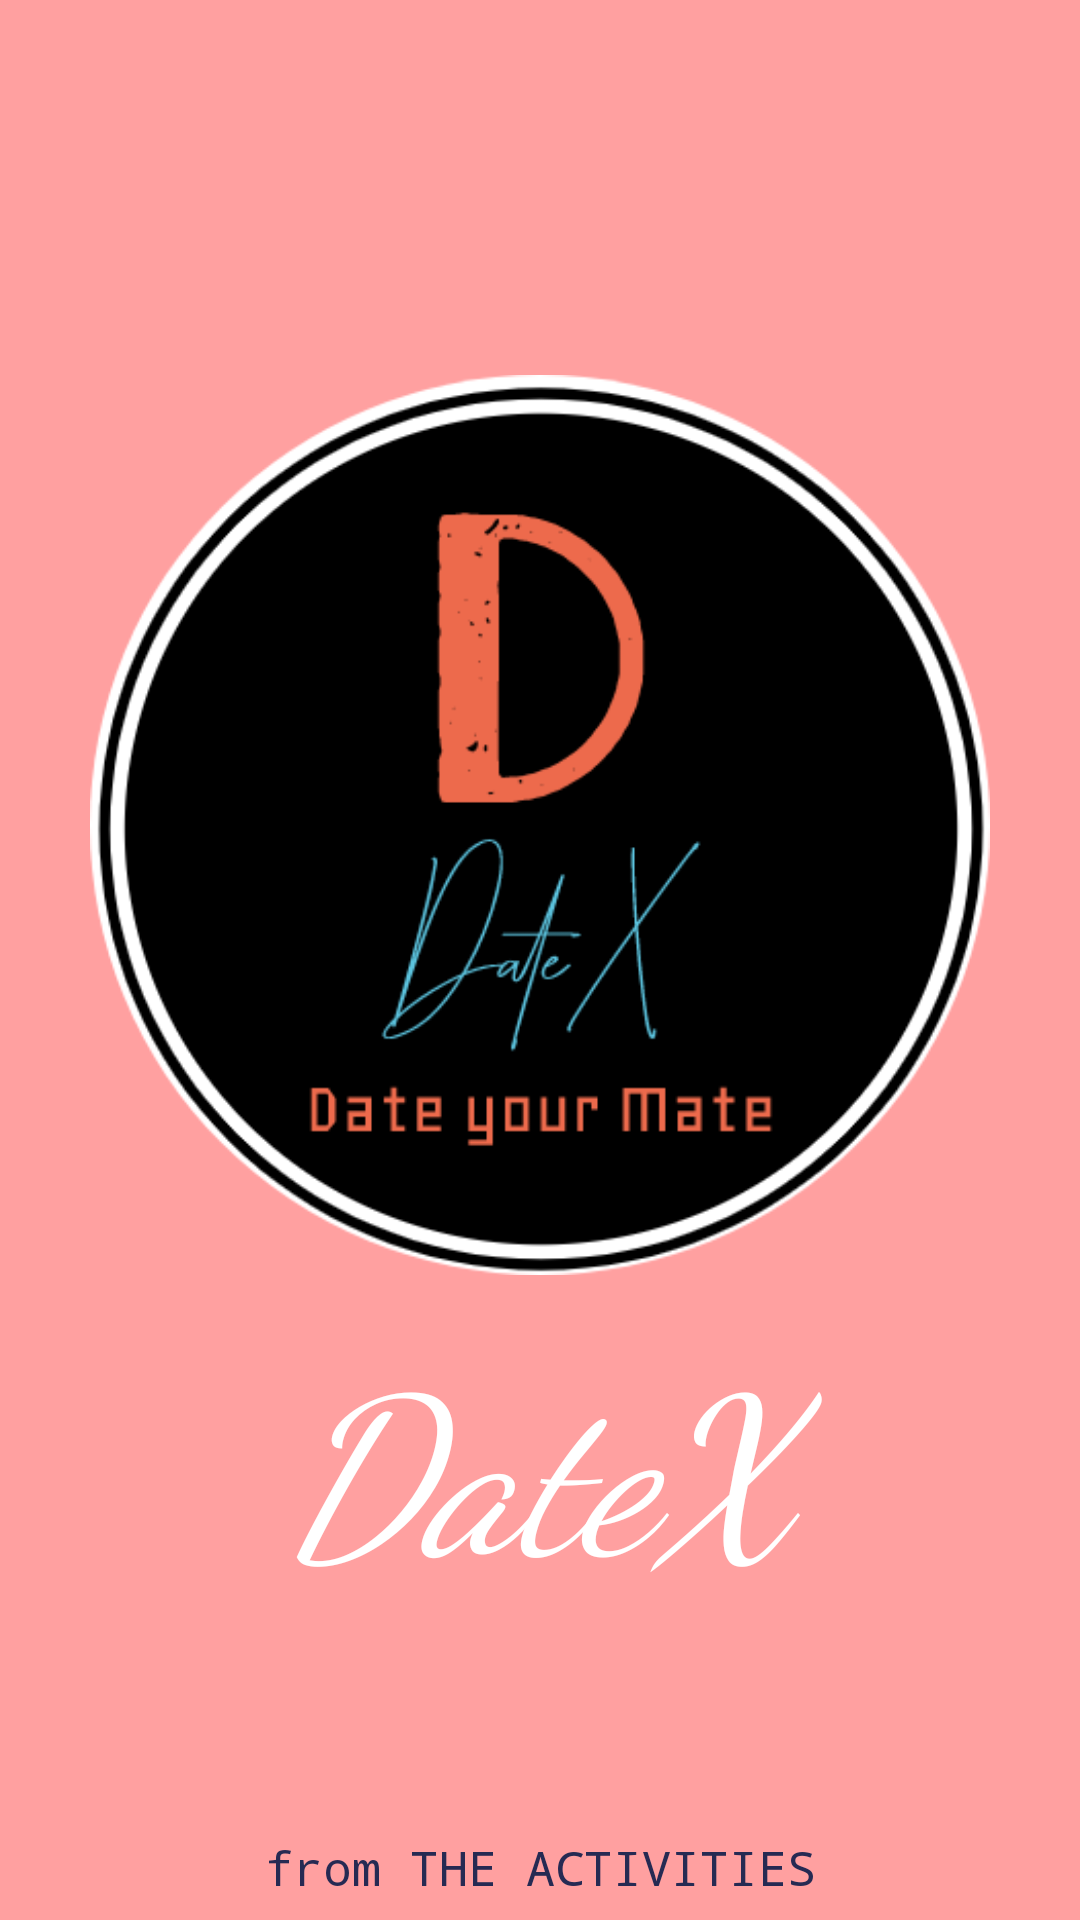

Android layout source for this screen:
<!-- AndroidManifest.xml: application theme Theme.DateX -->
<!-- res/layout/activity_main.xml -->
<?xml version="1.0" encoding="utf-8"?>
<LinearLayout
    xmlns:android="http://schemas.android.com/apk/res/android"
    xmlns:app="http://schemas.android.com/apk/res-auto"
    xmlns:tools="http://schemas.android.com/tools"
    android:layout_width="match_parent"
    android:layout_height="match_parent"
    tools:context=".MainActivity"
    android:background="@color/theme_pink"
    android:orientation="vertical">

    <ImageView
        android:layout_width="300dp"
        android:layout_height="300dp"
        android:layout_gravity="center_horizontal"
        android:layout_marginTop="125dp"
        android:src="@drawable/ic_logo_final" />

    <TextView
        android:layout_width="match_parent"
        android:layout_height="wrap_content"
        android:text="DateX"
        android:textColor="@color/white"
        android:gravity="center_horizontal"
        android:textSize="72dp"
        android:layout_marginTop="12dp"
        android:textStyle="italic"
        android:fontFamily="cursive"/>

    <TextView
        android:layout_width="match_parent"
        android:layout_height="wrap_content"
        android:text="from THE ACTIVITIES"
        android:fontFamily="monospace"
        android:textColor="@color/theme_navy"
        android:gravity="center_horizontal"
        android:textSize="16dp"
        android:layout_marginTop="75dp" />
</LinearLayout>
<!-- resources referenced by this layout -->
<resources>
  <color name="theme_navy">#262A53</color>
  <color name="theme_pink">#FFA0A0</color>
  <color name="white">#FFFFFFFF</color>
  <!-- drawable ic_logo_final: png bitmap (drawable, 42426 bytes) -->
  <style name="Theme.DateX" parent="Theme.MaterialComponents.DayNight.NoActionBar">
          
          <item name="colorPrimary">@color/purple_500</item>
          <item name="colorPrimaryVariant">@color/purple_700</item>
          <item name="colorOnPrimary">@color/white</item>
          
          <item name="colorSecondary">@color/teal_200</item>
          <item name="colorSecondaryVariant">@color/teal_700</item>
          <item name="colorOnSecondary">@color/black</item>
          
          <item name="android:statusBarColor" tools:targetApi="l">@color/black</item>
          
      </style>
  <color name="purple_500">#FF6200EE</color>
  <color name="purple_700">#FF3700B3</color>
  <color name="teal_200">#FF03DAC5</color>
  <color name="teal_700">#FF018786</color>
  <color name="black">#FF000000</color>
</resources>
